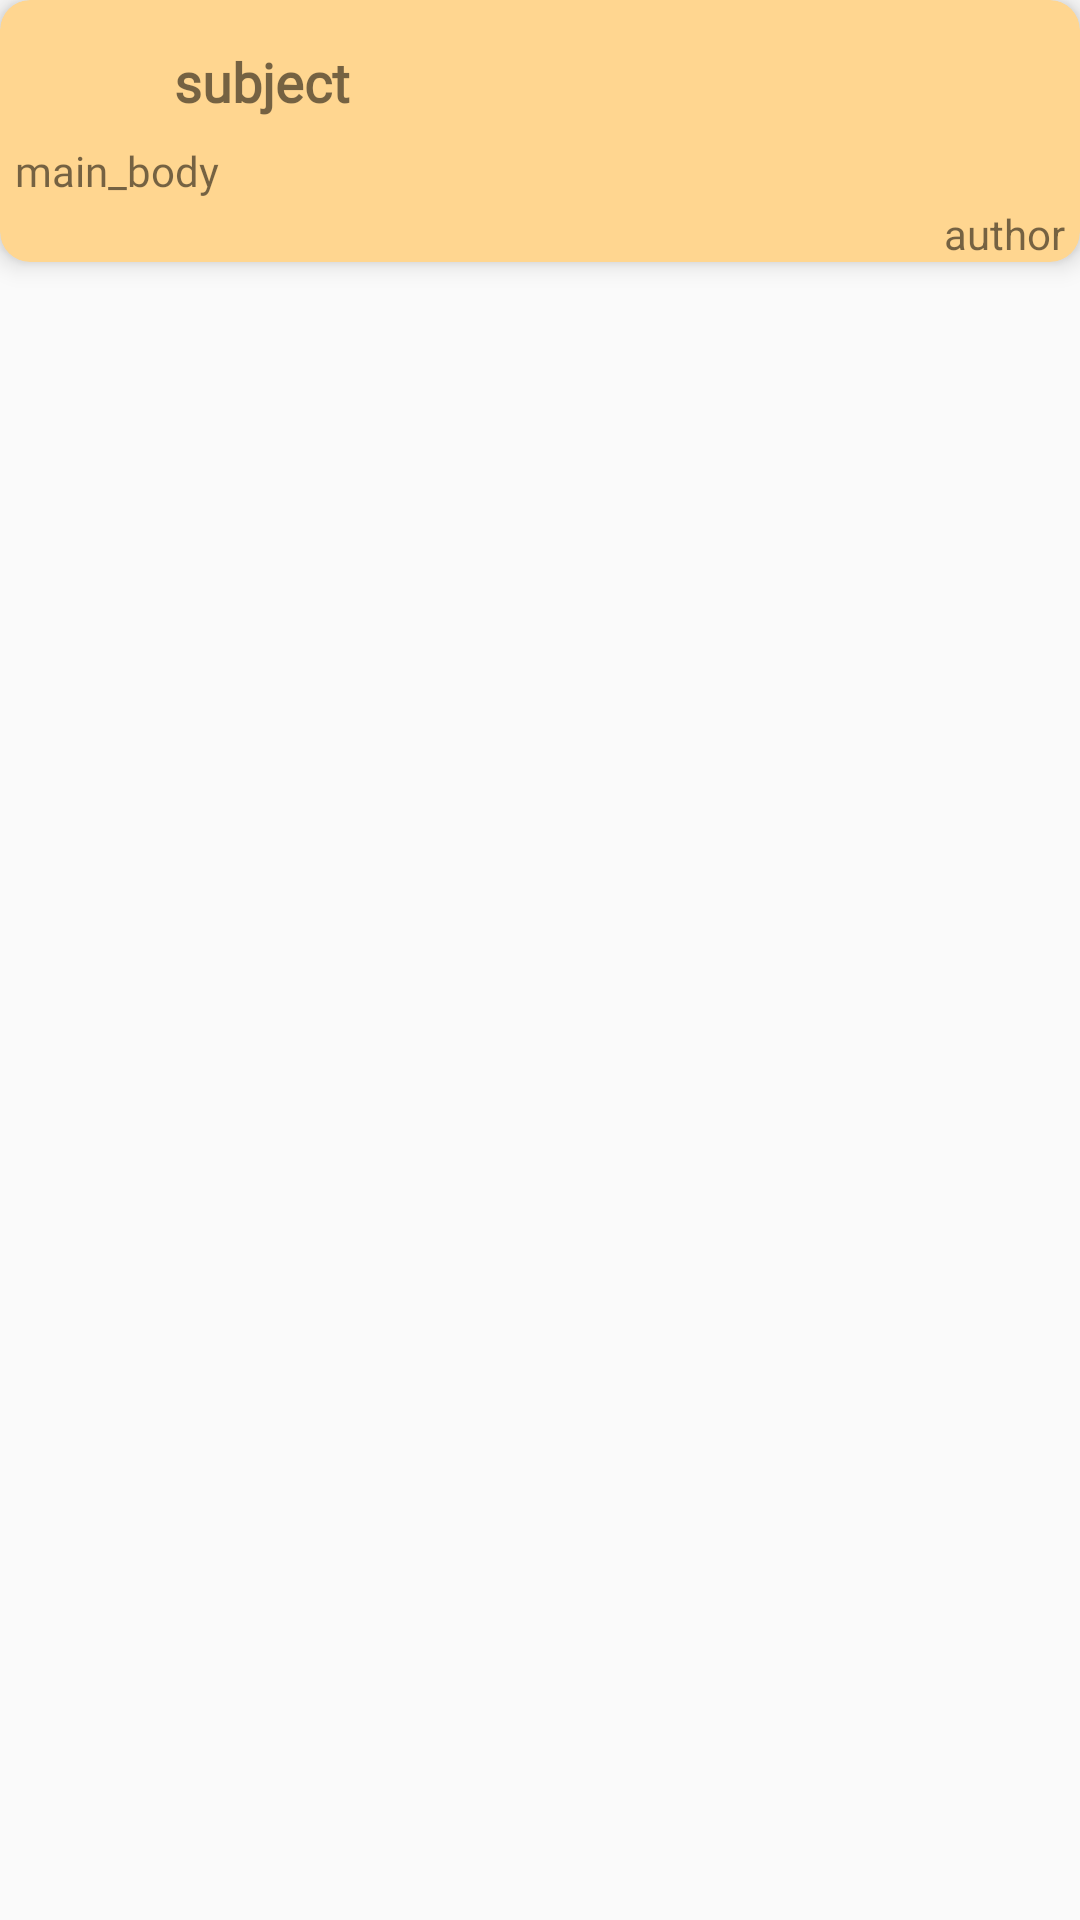

Layout XML and referenced resources for this Android screen:
<!-- AndroidManifest.xml: application theme AppTheme -->
<!-- res/layout/news_card_design.xml -->
<?xml version="1.0" encoding="utf-8"?>
<LinearLayout xmlns:android="http://schemas.android.com/apk/res/android"
              xmlns:app="http://schemas.android.com/apk/res-auto"
              xmlns:tools="http://schemas.android.com/tools" android:orientation="vertical"
              android:layout_width="match_parent"
              android:layout_height="match_parent">

    <androidx.cardview.widget.CardView
            android:layout_width="match_parent"
            android:layout_height="wrap_content"
            android:minHeight="50dp"
            app:cardCornerRadius="10dp"
            app:cardBackgroundColor="@color/colorSecondary"
            android:id="@+id/ncd_cv"
            android:paddingBottom="10dp"
            app:cardElevation="5dp"
            app:cardMaxElevation="5dp">

        <androidx.constraintlayout.widget.ConstraintLayout android:layout_width="match_parent"
                                                           android:layout_height="match_parent">

            <TextView
                    android:text="subject"
                    android:layout_width="0dp"
                    android:layout_height="wrap_content" android:id="@+id/ncd_subject_tv" android:textSize="18sp"
                    android:fontFamily="@font/mc_font2"
                    android:textStyle="bold"
                    app:layout_constraintTop_toTopOf="parent"
                    android:layout_marginTop="15dp"
                    app:layout_constraintStart_toEndOf="@+id/news_thumbnail_iv" android:layout_marginStart="20dp"
                    app:layout_constraintEnd_toEndOf="parent"/>
            <TextView
                    android:layout_width="0dp"
                    android:layout_height="wrap_content"
                    android:layout_gravity="center|fill_horizontal"
                    android:id="@+id/ncd_text_tv"
                    android:textSize="14sp"
                    android:text="main_body" android:fontFamily="@font/mc_font2"
                    app:layout_constraintTop_toBottomOf="@+id/ncd_subject_tv"
                    app:layout_constraintStart_toStartOf="parent"
                    app:layout_constraintEnd_toEndOf="parent" app:layout_constraintBottom_toTopOf="@+id/ncd_author_tv"
                    android:layout_marginBottom="2dp" android:layout_marginTop="8dp" android:layout_marginStart="5dp"
                    android:lineSpacingExtra="1sp"/>
            <TextView
                    android:text="author"
                    android:layout_width="wrap_content"
                    android:layout_height="wrap_content" android:id="@+id/ncd_author_tv"
                    app:layout_constraintEnd_toEndOf="parent"
                    android:layout_marginEnd="5dp"
                    app:layout_constraintBottom_toBottomOf="parent"/>
            <ImageView
                    android:layout_width="35dp"
                    android:layout_height="35dp" tools:srcCompat="@tools:sample/avatars"
                    android:id="@+id/news_thumbnail_iv" app:layout_constraintTop_toTopOf="parent"
                    app:layout_constraintStart_toStartOf="parent" android:layout_marginTop="3dp"
                    android:layout_marginStart="3dp"/>

        </androidx.constraintlayout.widget.ConstraintLayout>

    </androidx.cardview.widget.CardView>

</LinearLayout>
<!-- resources referenced by this layout -->
<resources>
  <color name="colorSecondary">#FFD690</color>
  <style name="AppTheme" parent="Theme.AppCompat.Light.DarkActionBar">
          
          <item name="colorPrimary">@color/colorPrimary</item>
          <item name="colorPrimaryDark">#878787</item>
          <item name="colorAccent">@color/colorAccent</item>
          <item name="windowActionBar">false</item>
          <item name="windowNoTitle">true</item>
      </style>
  <color name="colorPrimary">#31A336</color>
  <color name="colorAccent">#DD9292</color>
</resources>
